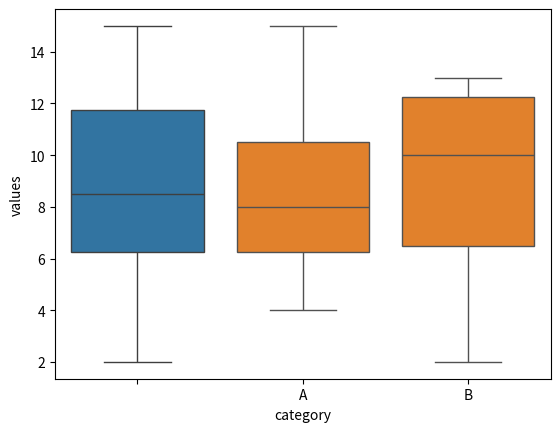

Source code (Python):
import seaborn as sns
import matplotlib.pyplot as plt

data = [7, 2, 15, 9, 12, 4, 11, 8, 13, 6]

sns.boxplot(data=data)

data = {"category": ["A", "B", "A", "A", "B", "A", "A", "B", "B", "A"], "values": data}
sns.boxplot(x="category", y="values", data=data)

plt.show()